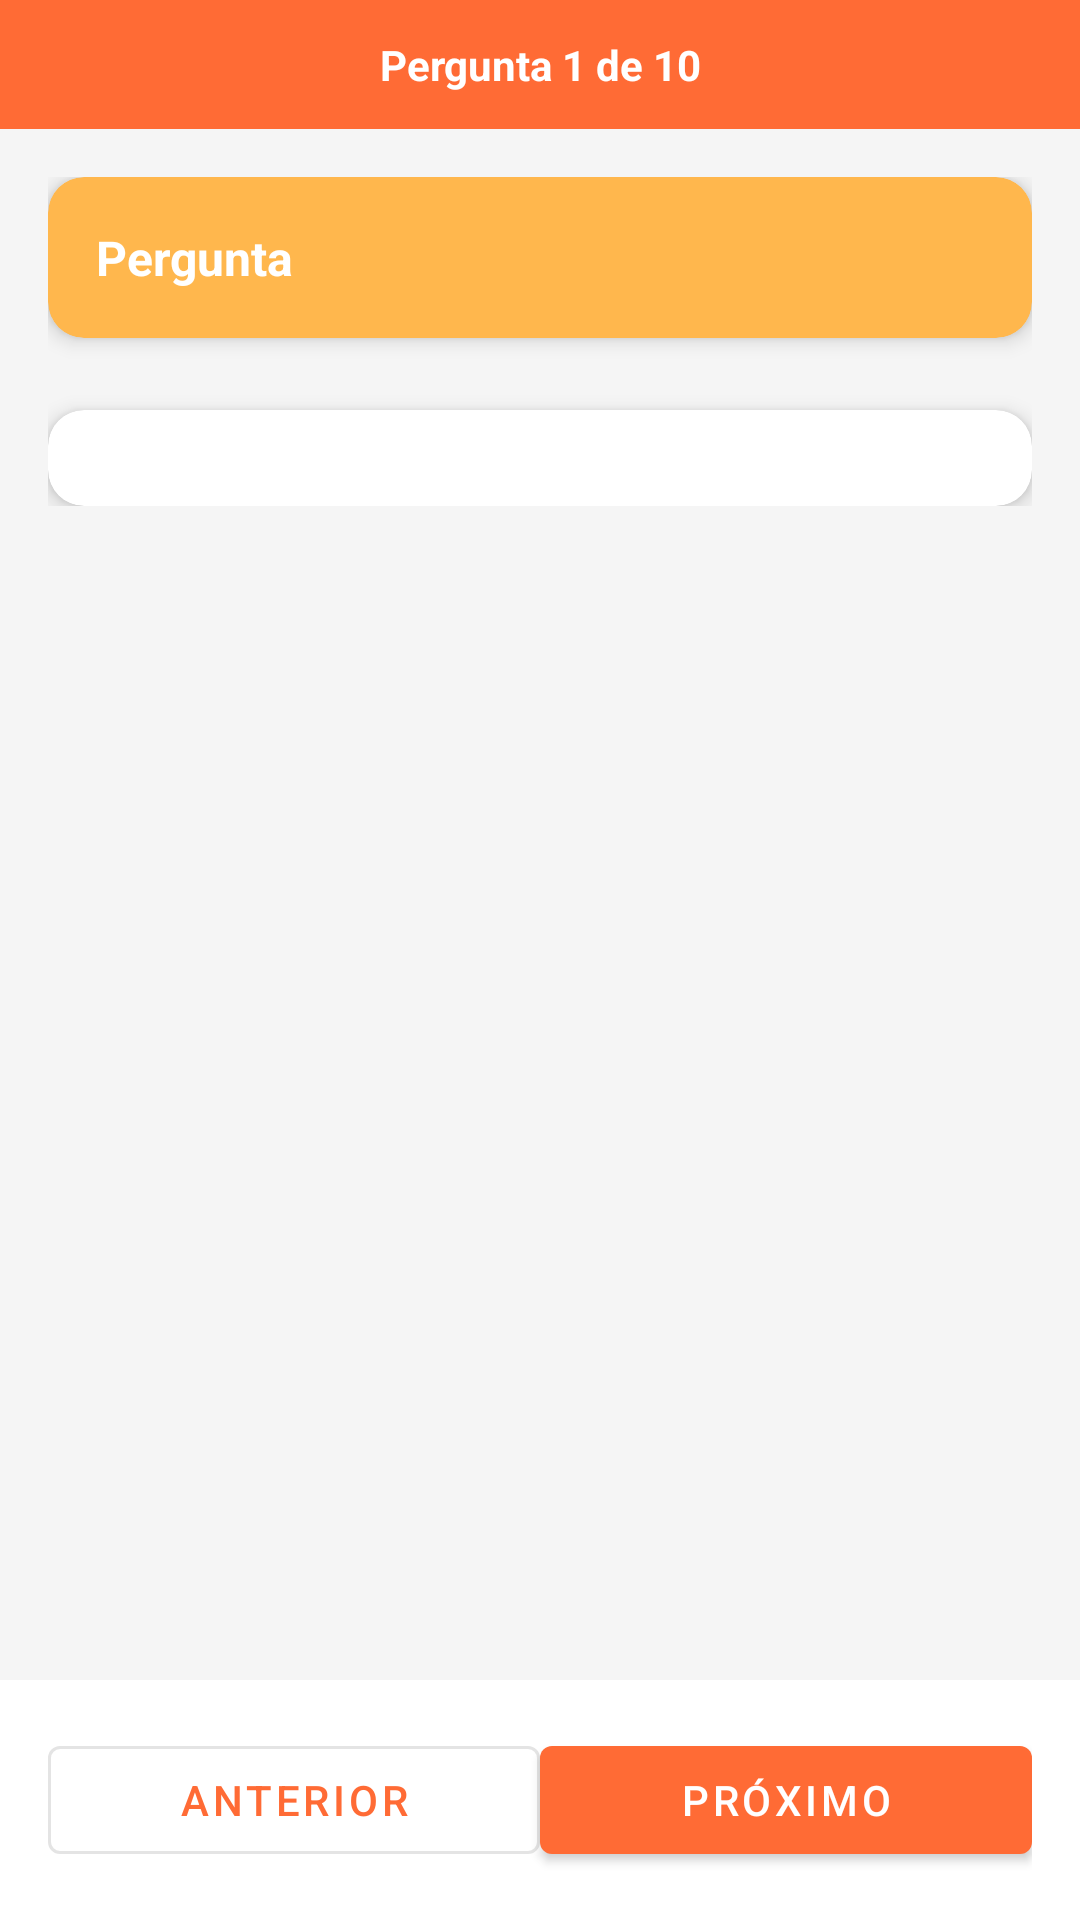

This screen was rendered from an Android layout file. Write that file and the resources it references.
<!-- AndroidManifest.xml: application theme Theme.EletricistaPro -->
<!-- res/layout/fragment_prova.xml -->
<?xml version="1.0" encoding="utf-8"?>
<LinearLayout xmlns:android="http://schemas.android.com/apk/res/android"
    xmlns:app="http://schemas.android.com/apk/res-auto"
    android:layout_width="match_parent"
    android:layout_height="match_parent"
    android:background="@color/background"
    android:orientation="vertical">

    
    <TextView
        android:id="@+id/tv_progresso"
        android:layout_width="match_parent"
        android:layout_height="wrap_content"
        android:background="@color/primary"
        android:padding="12dp"
        android:text="Pergunta 1 de 10"
        android:textAlignment="center"
        android:textColor="@color/white"
        android:textSize="14sp"
        android:textStyle="bold" />

    
    <ScrollView
        android:id="@+id/sv_conteudo"
        android:layout_width="match_parent"
        android:layout_height="0dp"
        android:layout_weight="1">

        <LinearLayout
            android:layout_width="match_parent"
            android:layout_height="wrap_content"
            android:orientation="vertical"
            android:padding="16dp">

            
            <com.google.android.material.card.MaterialCardView
                android:layout_width="match_parent"
                android:layout_height="wrap_content"
                android:layout_marginBottom="24dp"
                app:cardBackgroundColor="@color/primary_light"
                app:cardCornerRadius="12dp"
                app:cardElevation="4dp">

                <TextView
                    android:id="@+id/tv_pergunta"
                    android:layout_width="match_parent"
                    android:layout_height="wrap_content"
                    android:padding="16dp"
                    android:text="Pergunta"
                    android:textColor="@color/white"
                    android:textSize="16sp"
                    android:textStyle="bold" />

            </com.google.android.material.card.MaterialCardView>

            
            <com.google.android.material.card.MaterialCardView
                android:layout_width="match_parent"
                android:layout_height="wrap_content"
                app:cardCornerRadius="12dp"
                app:cardElevation="4dp">

                <RadioGroup
                    android:id="@+id/rg_opcoes"
                    android:layout_width="match_parent"
                    android:layout_height="wrap_content"
                    android:padding="16dp" />

            </com.google.android.material.card.MaterialCardView>

        </LinearLayout>

    </ScrollView>

    
    <LinearLayout
        android:id="@+id/ll_resultado"
        android:layout_width="match_parent"
        android:layout_height="0dp"
        android:layout_weight="1"
        android:background="@color/background"
        android:gravity="center"
        android:orientation="vertical"
        android:padding="16dp"
        android:visibility="gone">

        <com.google.android.material.card.MaterialCardView
            android:layout_width="match_parent"
            android:layout_height="wrap_content"
            app:cardCornerRadius="12dp"
            app:cardElevation="4dp">

            <LinearLayout
                android:layout_width="match_parent"
                android:layout_height="wrap_content"
                android:gravity="center"
                android:orientation="vertical"
                android:padding="32dp">

                <TextView
                    android:id="@+id/tv_resultado_titulo"
                    android:layout_width="match_parent"
                    android:layout_height="wrap_content"
                    android:layout_marginBottom="16dp"
                    android:text="Parabéns!"
                    android:textAlignment="center"
                    android:textColor="@color/success"
                    android:textSize="28sp"
                    android:textStyle="bold" />

                <TextView
                    android:id="@+id/tv_resultado_mensagem"
                    android:layout_width="match_parent"
                    android:layout_height="wrap_content"
                    android:layout_marginBottom="24dp"
                    android:text="Você foi aprovado!"
                    android:textAlignment="center"
                    android:textColor="@color/text_primary"
                    android:textSize="16sp" />

                <com.google.android.material.button.MaterialButton
                    android:id="@+id/btn_reiniciar"
                    android:layout_width="match_parent"
                    android:layout_height="wrap_content"
                    android:text="Fazer Prova Novamente"
                    app:backgroundTint="@color/primary" />

            </LinearLayout>

        </com.google.android.material.card.MaterialCardView>

    </LinearLayout>

    
    <LinearLayout
        android:id="@+id/ll_navegacao"
        android:layout_width="match_parent"
        android:layout_height="wrap_content"
        android:background="@color/surface"
        android:orientation="horizontal"
        android:padding="16dp"
        android:spacing="8dp"
        app:elevation="8dp">

        <com.google.android.material.button.MaterialButton
            android:id="@+id/btn_anterior"
            android:layout_width="0dp"
            android:layout_height="wrap_content"
            android:layout_weight="1"
            android:text="@string/btn_anterior"
            style="@style/Widget.MaterialComponents.Button.OutlinedButton" />

        <com.google.android.material.button.MaterialButton
            android:id="@+id/btn_proximo"
            android:layout_width="0dp"
            android:layout_height="wrap_content"
            android:layout_weight="1"
            android:text="@string/btn_proximo"
            app:backgroundTint="@color/primary" />

        <com.google.android.material.button.MaterialButton
            android:id="@+id/btn_finalizar"
            android:layout_width="0dp"
            android:layout_height="wrap_content"
            android:layout_weight="1"
            android:text="@string/btn_finalizar"
            android:visibility="gone"
            app:backgroundTint="@color/success" />

    </LinearLayout>

</LinearLayout>
<!-- resources referenced by this layout -->
<resources>
  <color name="background">#F5F5F5</color>
  <color name="primary">#FF6B35</color>
  <color name="primary_light">#FFB74D</color>
  <color name="success">#4CAF50</color>
  <color name="surface">#FFFFFF</color>
  <color name="text_primary">#212121</color>
  <color name="white">#FFFFFF</color>
  <string name="btn_anterior">Anterior</string>
  <string name="btn_finalizar">Finalizar</string>
  <string name="btn_proximo">Próximo</string>
  <style name="Theme.EletricistaPro" parent="Theme.MaterialComponents.DayNight.DarkActionBar">
          <item name="colorPrimary">@color/primary</item>
          <item name="colorPrimaryVariant">@color/primary_dark</item>
          <item name="colorSecondary">@color/secondary</item>
          <item name="colorSecondaryVariant">@color/secondary_dark</item>
          <item name="colorBackground">@color/background</item>
          <item name="colorSurface">@color/surface</item>
          <item name="colorError">@color/error</item>
          <item name="colorOnPrimary">@color/white</item>
          <item name="colorOnSecondary">@color/white</item>
          <item name="colorOnBackground">@color/text_primary</item>
          <item name="colorOnSurface">@color/text_primary</item>
      </style>
  <color name="primary_dark">#D84315</color>
  <color name="secondary">#004E89</color>
  <color name="secondary_dark">#003D6B</color>
  <color name="error">#B3261E</color>
</resources>
